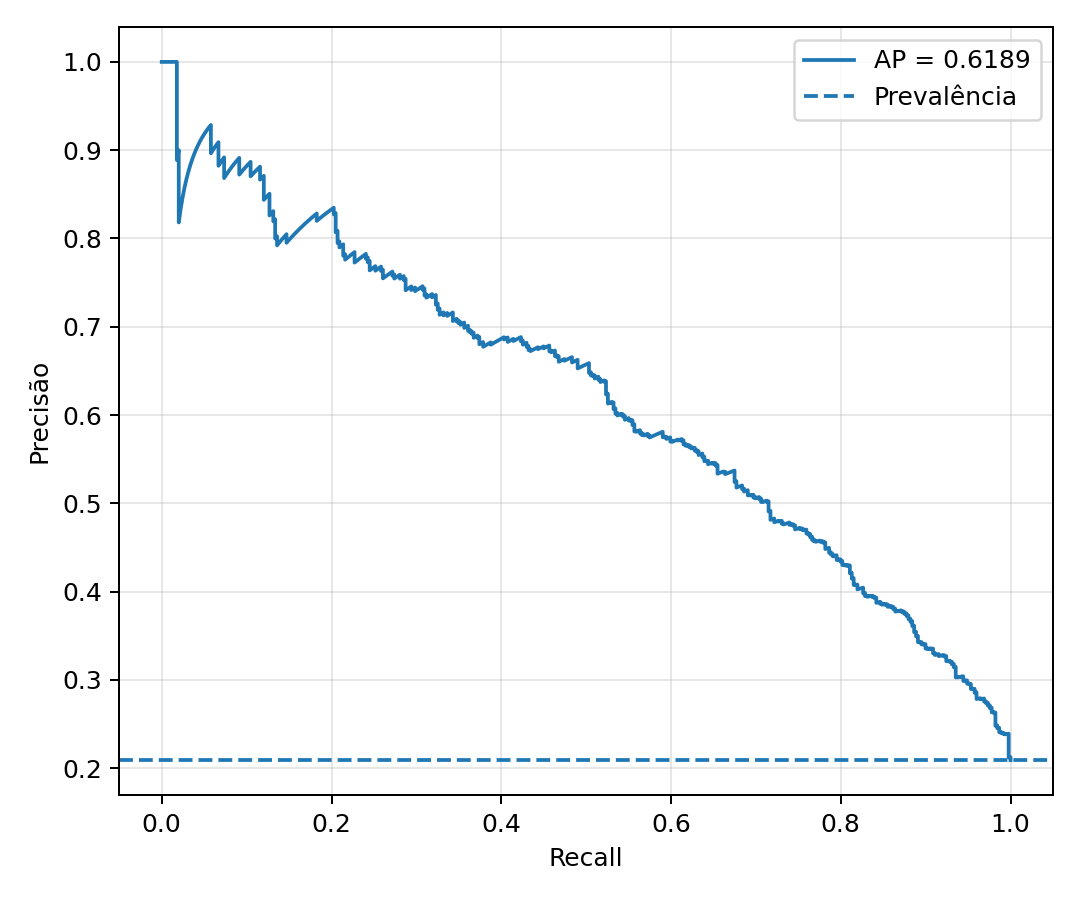

Values plotted in this chart, from the file beside it:
recall, precision
1.0, 0.2091
1.0, 0.2092
1.0, 0.2093
1.0, 0.2094
1.0, 0.2095
1.0, 0.2096
1.0, 0.2097
1.0, 0.2098
1.0, 0.2099
1.0, 0.21
1.0, 0.2101
1.0, 0.2102
1.0, 0.2103
1.0, 0.2104
1.0, 0.2105
1.0, 0.2106
1.0, 0.2107
1.0, 0.2108
1.0, 0.2109
1.0, 0.211
1.0, 0.2111
1.0, 0.2112
1.0, 0.2113
1.0, 0.2114
1.0, 0.2115
1.0, 0.2116
1.0, 0.2117
1.0, 0.2118
1.0, 0.2119
1.0, 0.212
1.0, 0.2121
1.0, 0.2122
1.0, 0.2123
1.0, 0.2124
1.0, 0.2125
0.9978, 0.2121
0.9978, 0.2122
0.9978, 0.2123
0.9978, 0.2124
0.9978, 0.2125
0.9978, 0.2126
0.9978, 0.2127
0.9978, 0.2128
0.9978, 0.2129
0.9978, 0.213
0.9978, 0.2131
0.9978, 0.2132
0.9978, 0.2133
0.9978, 0.2134
0.9978, 0.2135
0.9978, 0.2136
0.9978, 0.2137
0.9978, 0.2138
0.9978, 0.2139
0.9978, 0.214
0.9978, 0.2141
0.9978, 0.2143
0.9978, 0.2144
0.9978, 0.2145
0.9978, 0.2146
... 2,088 more rows
